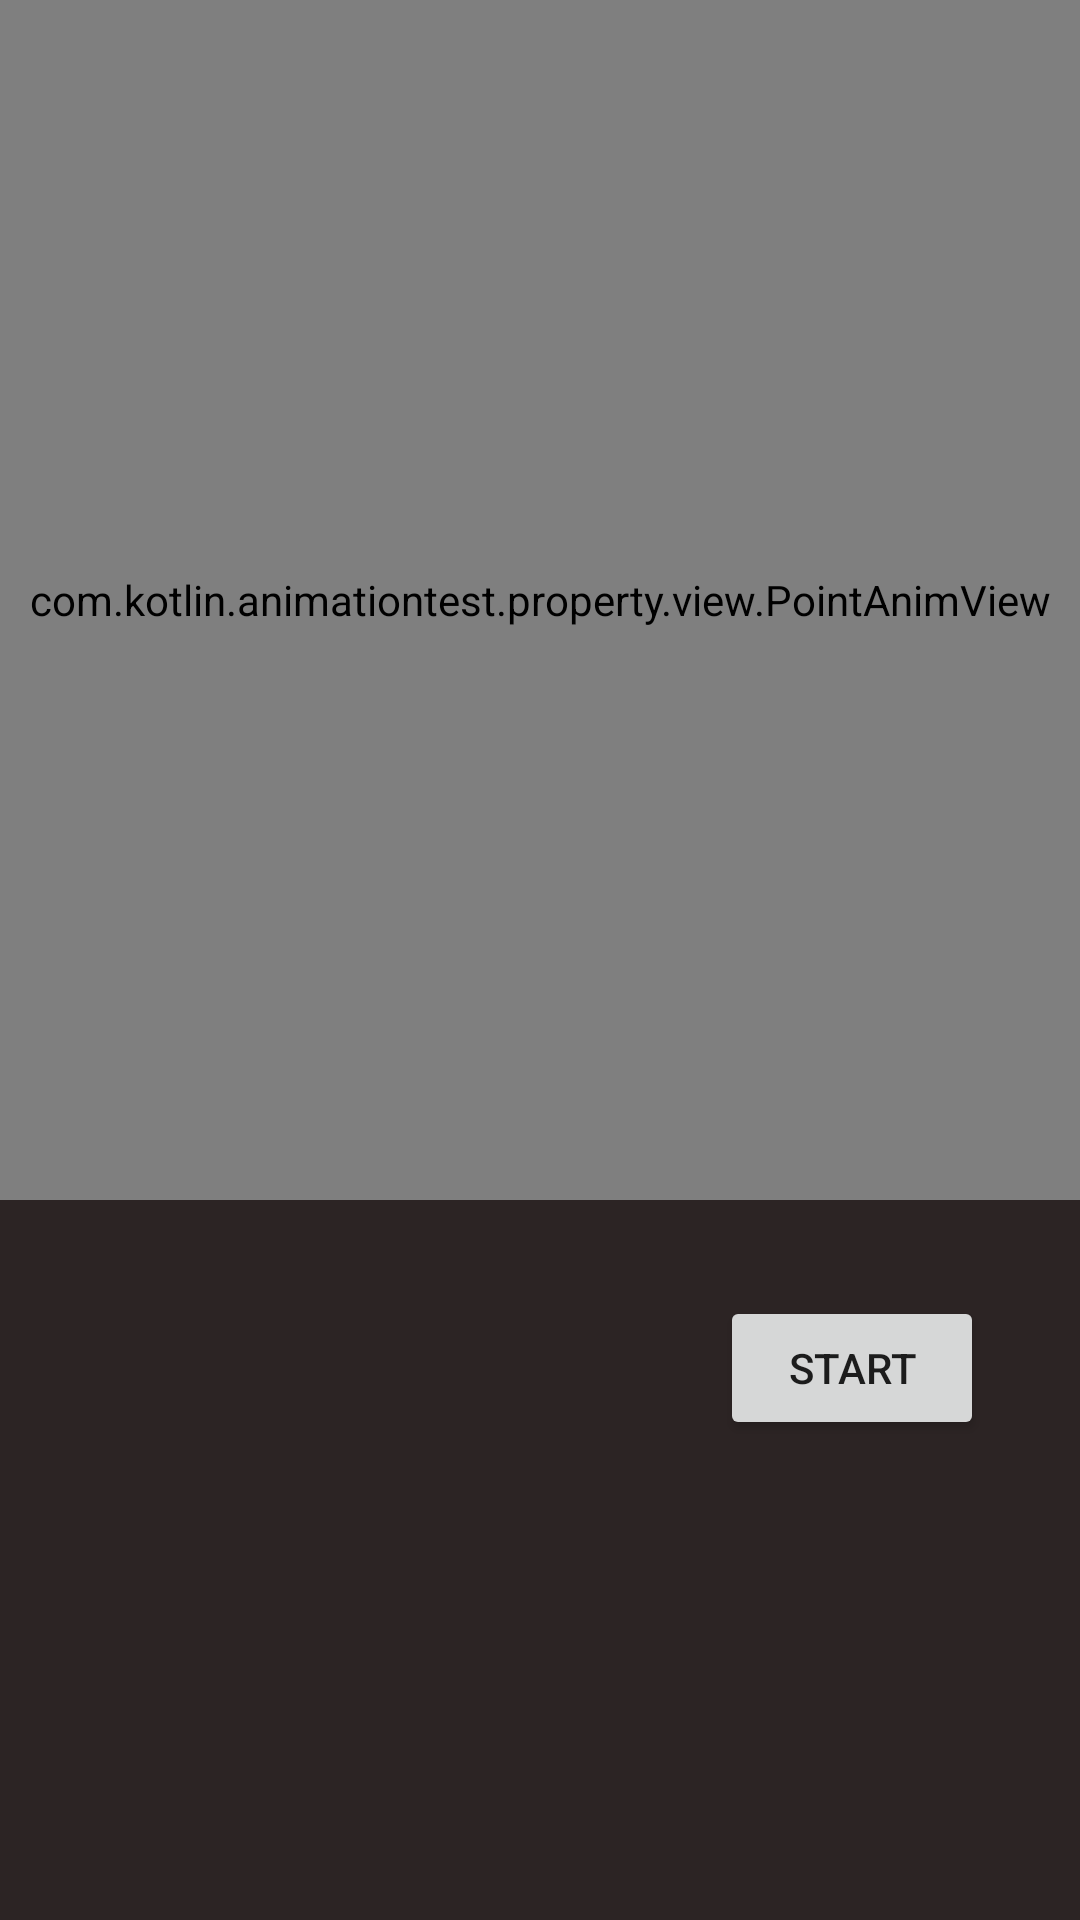

Here is an Android app screen rendered from its layout file. Give the layout XML and the strings, colors and styles it references.
<!-- AndroidManifest.xml: application theme Theme.AnimationTest -->
<!-- res/layout/fragment_spot.xml -->
<?xml version="1.0" encoding="utf-8"?>
<androidx.constraintlayout.widget.ConstraintLayout xmlns:android="http://schemas.android.com/apk/res/android"
    xmlns:app="http://schemas.android.com/apk/res-auto"
    xmlns:tools="http://schemas.android.com/tools"
    android:layout_width="match_parent"
    android:layout_height="match_parent"
    android:background="#2C2424">

    <com.kotlin.animationtest.property.view.PointAnimView
        android:id="@+id/pointAnimView"
        android:layout_width="0dp"
        android:layout_height="400dp"
        app:layout_constraintEnd_toEndOf="parent"
        app:layout_constraintStart_toStartOf="parent"
        app:layout_constraintTop_toTopOf="parent" />

    <Button
        android:id="@+id/mStartBtn"
        android:layout_width="wrap_content"
        android:layout_height="wrap_content"
        android:layout_marginTop="32dp"
        android:layout_marginEnd="32dp"
        android:text="Start"
        app:layout_constraintEnd_toEndOf="parent"
        app:layout_constraintTop_toBottomOf="@+id/pointAnimView" />
</androidx.constraintlayout.widget.ConstraintLayout>
<!-- resources referenced by this layout -->
<resources>
  <style name="Theme.AnimationTest" parent="Theme.MaterialComponents.DayNight.DarkActionBar">
          
          <item name="colorPrimary">@color/purple_500</item>
          <item name="colorPrimaryVariant">@color/purple_700</item>
          <item name="colorOnPrimary">@color/white</item>
          
          <item name="colorSecondary">@color/teal_200</item>
          <item name="colorSecondaryVariant">@color/teal_700</item>
          <item name="colorOnSecondary">@color/black</item>
          
          <item name="android:statusBarColor" tools:targetApi="l">?attr/colorPrimaryVariant</item>
          
          <item name="android:windowAnimationStyle">@style/myActivityOutEnterAnima</item>
      </style>
  <style name="myActivityOutEnterAnima" parent="@android:style/Animation.Activity">
          
          <item name="android:activityOpenEnterAnimation">@anim/right_in</item>
          <item name="android:activityOpenExitAnimation">@anim/left_out</item>
          <item name="android:activityCloseEnterAnimation">@anim/left_in</item>
          <item name="android:activityCloseExitAnimation">@anim/right_out</item>
      </style>
  <!-- not gathered from this repository: default colours our renderer supplied (Android Studio template values) -->
  <color name="purple_500">#FF6200EE</color>
  <color name="purple_700">#FF3700B3</color>
  <color name="teal_200">#FF03DAC5</color>
  <color name="teal_700">#FF018786</color>
  <color name="black">#FF000000</color>
  <color name="white">#FFFFFFFF</color>
</resources>
